Dataset: USCS-Dataset (GitHub, Rujiyuan/USCS-Dataset). Classes: attack, defense, defensive, encirclement, maneuver, offensive.

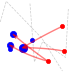
Label: offensive

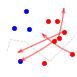
Label: maneuver

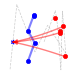
Label: defense

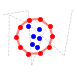
Label: encirclement

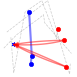
Label: defensive

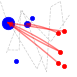
Label: attack
